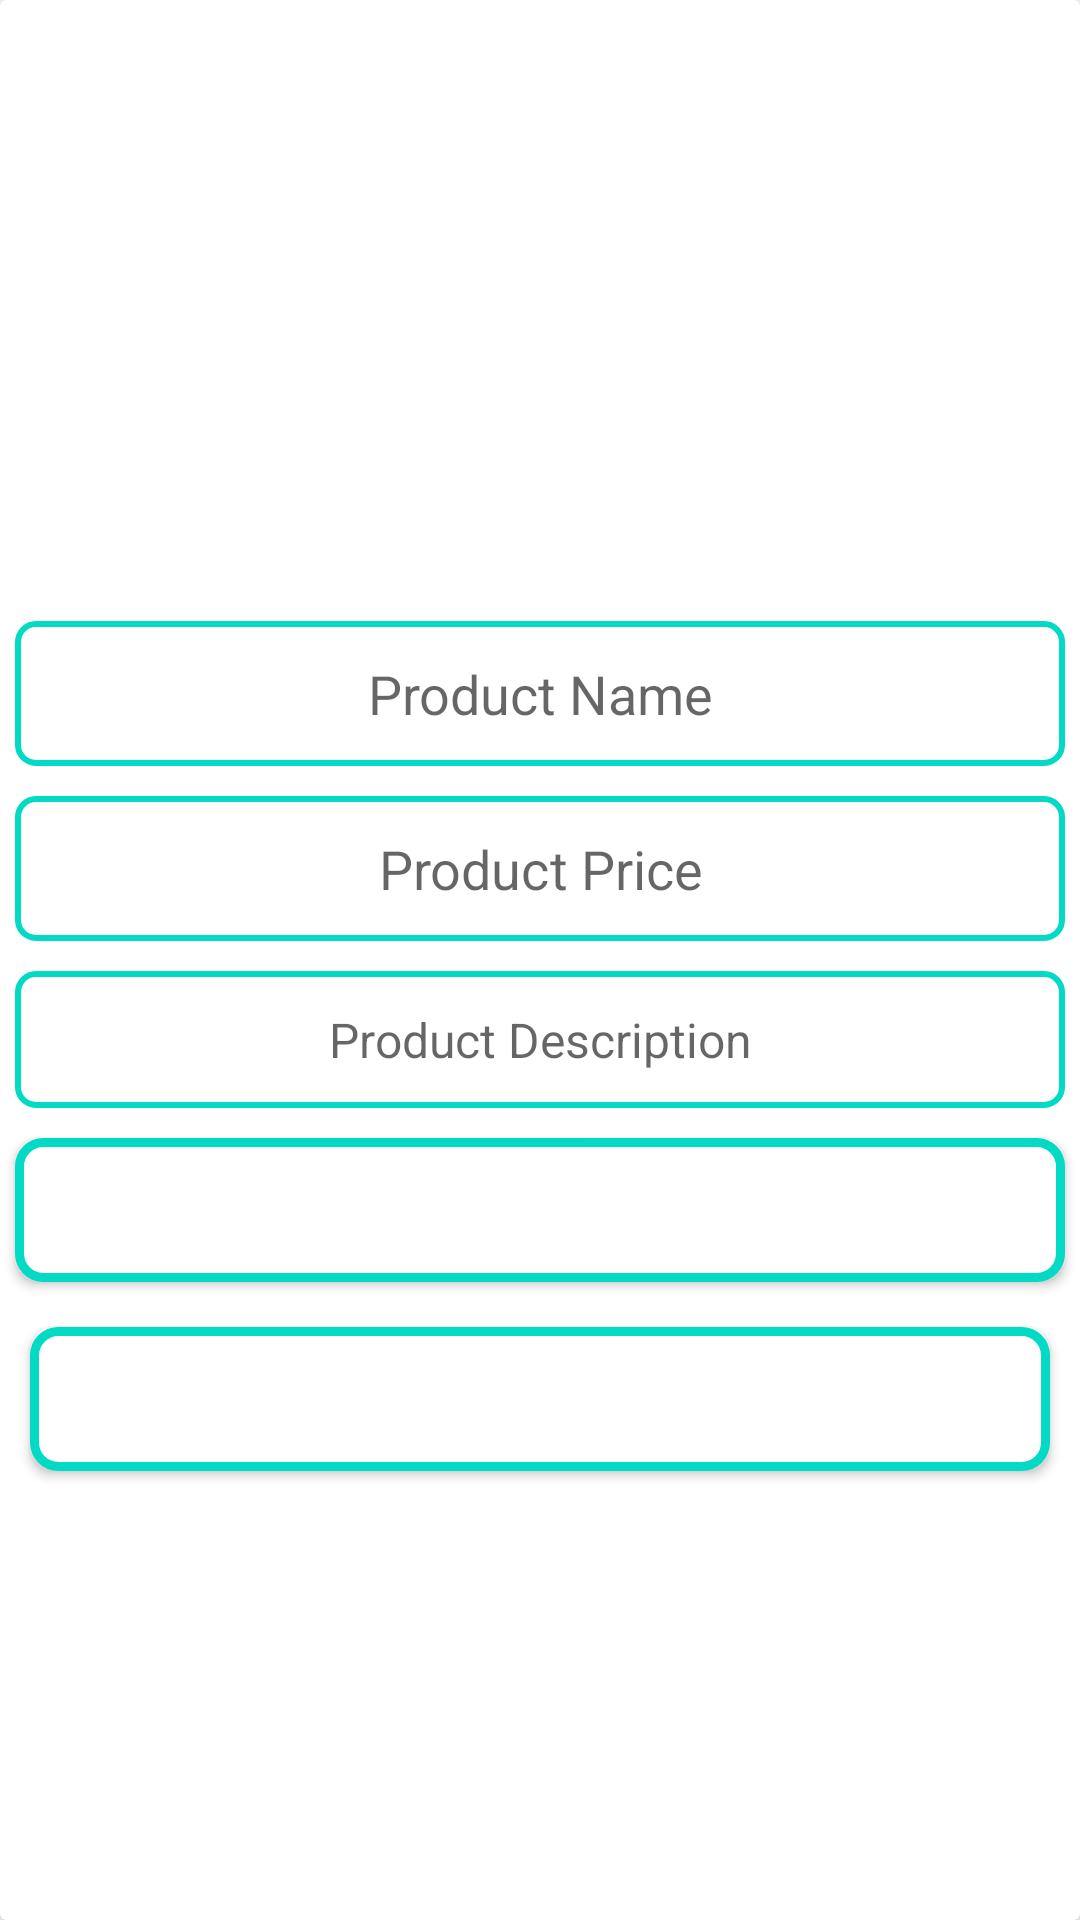

Reconstruct the res/layout file that produces this screen, plus the resources it refers to.
<!-- AndroidManifest.xml: application theme Theme.BuSinessPro -->
<!-- res/layout/activity_maintain_products.xml -->
<?xml version="1.0" encoding="utf-8"?>
<androidx.cardview.widget.CardView xmlns:android="http://schemas.android.com/apk/res/android"
    xmlns:app="http://schemas.android.com/apk/res-auto"
    xmlns:tools="http://schemas.android.com/tools"
    android:layout_width="match_parent"
    android:layout_height="wrap_content"
    android:layout_marginTop="20dp"
    android:layout_marginBottom="5dp"
    android:layout_marginStart="15dp"
    android:layout_marginEnd="15dp"
    app:cardElevation="15dp"
    tools:context=".Sellers.MaintainProductsActivity">

    <RelativeLayout
        android:layout_width="match_parent"
        android:layout_height="match_parent">

        <ImageView
            android:id="@+id/product_image_maintain"
            android:layout_width="match_parent"
            android:layout_height="200dp"
            android:scaleType="centerCrop"
            android:layout_marginTop="2dp"/>

        <EditText
            android:id="@+id/product_name_maintain"
            android:layout_width="match_parent"
            android:layout_height="wrap_content"
            android:layout_below="@+id/product_image_maintain"
            android:hint="Product Name"
            android:background="@drawable/input_fields"
            android:padding="12dp"
            android:layout_margin="5dp"
            android:textAlignment="center"
            android:textSize="18dp"
            android:textColor="@color/purple_500"/>

        <EditText
            android:id="@+id/product_price_maintain"
            android:layout_width="match_parent"
            android:layout_height="wrap_content"
            android:layout_below="@+id/product_name_maintain"
            android:hint="Product Price"
            android:inputType="number"
            android:background="@drawable/input_fields"
            android:padding="12dp"
            android:layout_margin="5dp"
            android:textAlignment="center"
            android:textSize="18dp"
            android:textColor="@color/purple_500"/>

        <EditText
            android:id="@+id/product_description_maintain"
            android:layout_width="match_parent"
            android:layout_height="wrap_content"
            android:layout_below="@+id/product_price_maintain"
            android:hint="Product Description"
            android:background="@drawable/input_fields"
            android:padding="12dp"
            android:layout_margin="5dp"
            android:layout_marginTop="2dp"
            android:textAlignment="center"
            android:textSize="16sp"
            android:textColor="@color/purple_500"/>

        <Button
            android:id="@+id/apply_changes_btn"
            android:layout_width="match_parent"
            android:layout_height="wrap_content"
            android:layout_below="@+id/product_description_maintain"
            android:text="Apply Changes"
            android:textAllCaps="false"
            android:background="@drawable/button_fields"
            android:padding="12dp"
            android:layout_margin="5dp"
            android:textAlignment="center"
            android:textSize="16sp"
            android:textColor="@color/white"/>

        <Button
            android:id="@+id/delete_product_btn"
            android:layout_width="match_parent"
            android:layout_height="wrap_content"
            android:layout_below="@+id/apply_changes_btn"
            android:text="Delete This Product"
            android:textAllCaps="false"
            android:background="@drawable/button_fields"
            android:padding="12dp"
            android:layout_margin="10dp"
            android:textAlignment="center"
            android:textSize="16sp"
            android:textColor="@color/white"/>


    </RelativeLayout>

</androidx.cardview.widget.CardView>
<!-- resources referenced by this layout -->
<resources>
  <color name="purple_500">#FF03DAC5</color>
  <color name="white">#FFFFFFFF</color>
  <!-- drawable button_fields (drawable) -->
  <?xml version="1.0" encoding="utf-8"?>
  <shape xmlns:android="http://schemas.android.com/apk/res/android">
  
      <stroke android:color="@color/teal_200"
          android:width="3dp"/>
      <corners android:radius="8dp"/>
  
      <solid android:color="@color/white"/>
  
  </shape>
  <!-- drawable input_fields (drawable) -->
  <?xml version="1.0" encoding="utf-8"?>
  <shape xmlns:android="http://schemas.android.com/apk/res/android">
  
      <stroke android:color="@color/teal_200"
          android:width="2dp"/>
  
      <corners android:radius="6dp"/>
  
  </shape>
  <style name="Theme.BuSinessPro" parent="Theme.MaterialComponents.DayNight.NoActionBar">
          
          <item name="colorPrimary">@color/purple_500</item>
          <item name="colorPrimaryVariant">@color/purple_700</item>
          <item name="colorOnPrimary">@color/white</item>
          
          <item name="colorSecondary">@color/teal_200</item>
          <item name="colorSecondaryVariant">@color/teal_700</item>
          <item name="colorOnSecondary">@color/black</item>
          
          <item name="android:statusBarColor" tools:targetApi="l">?attr/colorPrimaryVariant</item>
          
      </style>
  <color name="teal_200">#FF03DAC5</color>
  <color name="purple_700">#ffa500</color>
  <color name="teal_700">#FF018786</color>
  <color name="black">#FF000000</color>
</resources>
